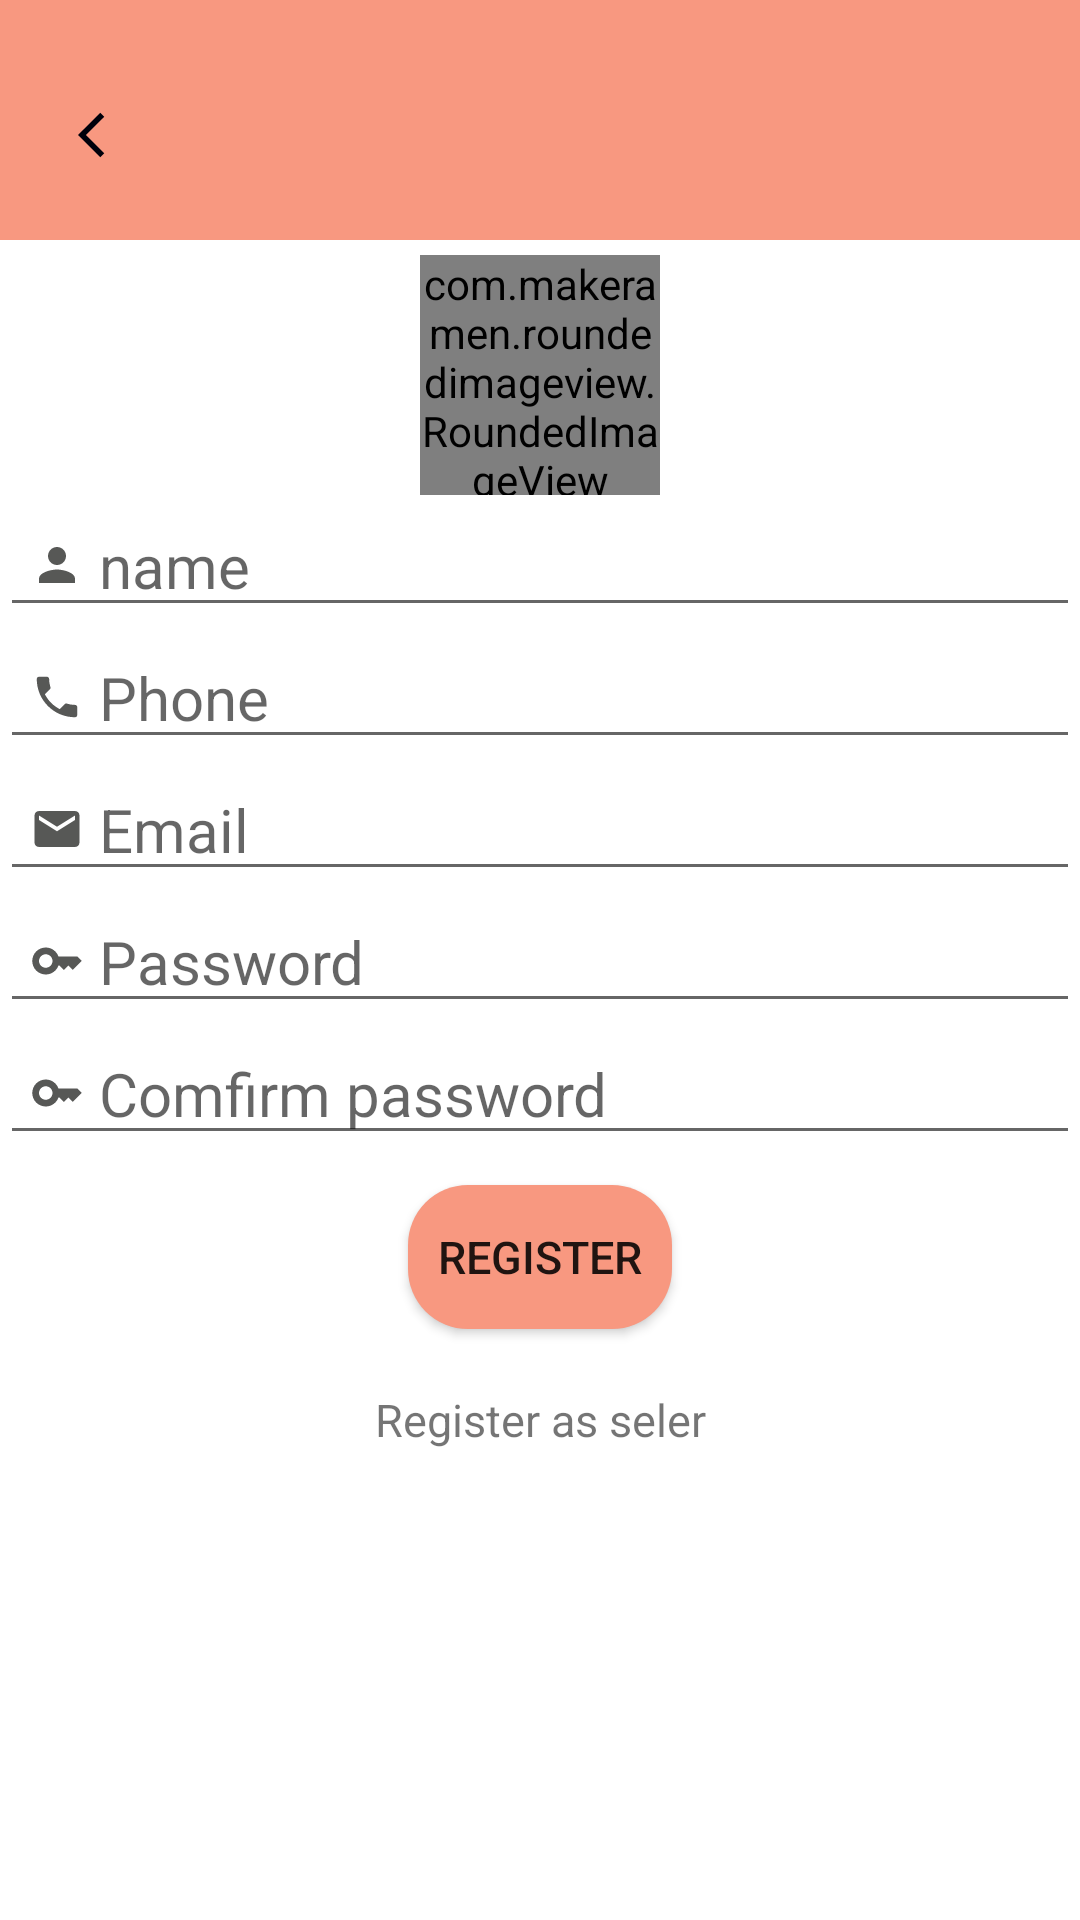

Layout XML and referenced resources for this Android screen:
<!-- AndroidManifest.xml: application theme Theme.FastOrder -->
<!-- res/layout/activity_register_user.xml -->
<?xml version="1.0" encoding="utf-8"?>
<androidx.constraintlayout.widget.ConstraintLayout xmlns:android="http://schemas.android.com/apk/res/android"
    xmlns:app="http://schemas.android.com/apk/res-auto"
    xmlns:tools="http://schemas.android.com/tools"
    android:layout_width="match_parent"
    android:layout_height="match_parent"
    tools:context=".RegisterUserActivity">


    <androidx.constraintlayout.widget.ConstraintLayout
        android:id="@+id/toolbarRl"
        android:layout_width="match_parent"
        android:layout_height="80dp"
        android:background="@color/pinkOrange"
        tools:ignore="MissingConstraints">




        <ImageButton
            android:id="@+id/backBtn"
            android:layout_width="30dp"
            android:layout_height="30dp"
            android:src="@drawable/ic_back"
            android:background="@color/transpernet"
            android:layout_marginTop="30dp"
            android:layout_marginStart="20dp"
            app:layout_constraintTop_toTopOf="parent"
            app:layout_constraintLeft_toLeftOf="parent">

        </ImageButton>




    </androidx.constraintlayout.widget.ConstraintLayout>

    <com.makeramen.roundedimageview.RoundedImageView
        android:id="@+id/profileIv"
        android:layout_width="80dp"
        android:layout_height="80dp"
        android:layout_marginTop="85dp"
        android:scaleType="centerCrop"
        android:src="@drawable/ic_person"
        app:layout_constraintLeft_toLeftOf="parent"
        app:layout_constraintRight_toRightOf="parent"
        app:layout_constraintTop_toTopOf="parent"
        app:riv_oval="true"
        tools:ignore="MissingConstraints">

    </com.makeramen.roundedimageview.RoundedImageView>


    <EditText
        android:id="@+id/fullNameEt"
        android:layout_width="match_parent"
        android:layout_height="wrap_content"
        android:drawableStart="@drawable/ic_person"
        android:drawablePadding="5dp"
        android:hint="name"
        android:imeOptions="actionNext"
        android:importantForAutofill="no"
        android:inputType="textPersonName|textCapWords"
        android:paddingLeft="10dp"
        android:textSize="20dp"
        app:layout_constraintTop_toBottomOf="@+id/profileIv">

    </EditText>


    <EditText
        android:id="@+id/phoneEt"
        android:layout_width="match_parent"
        android:layout_height="wrap_content"
        android:drawableStart="@drawable/ic_phone"
        android:drawablePadding="5dp"
        android:hint="Phone"
        android:imeOptions="actionNext"
        android:importantForAutofill="no"
        android:inputType="phone"
        android:paddingLeft="10dp"
        android:textSize="20dp"
        app:layout_constraintTop_toBottomOf="@+id/fullNameEt">

    </EditText>





    <EditText
        android:id="@+id/emailIv"
        android:layout_width="match_parent"
        android:layout_height="wrap_content"
        android:drawableStart="@drawable/ic_basiline_email"
        android:drawablePadding="5dp"
        android:hint="Email"
        android:imeOptions="actionNext"
        android:importantForAutofill="no"
        android:inputType="textEmailAddress"
        android:paddingLeft="10dp"
        android:textSize="20dp"
        app:layout_constraintTop_toBottomOf="@+id/phoneEt">

    </EditText>



    <EditText
        android:id="@+id/passwordEt"
        android:layout_width="match_parent"
        android:layout_height="wrap_content"
        android:drawableStart="@drawable/ic_key"
        android:drawablePadding="5dp"
        android:hint="Password"
        android:imeOptions="actionNext"
        android:importantForAutofill="no"
        android:inputType="textPassword"
        android:paddingLeft="10dp"
        android:textSize="20dp"
        app:layout_constraintTop_toBottomOf="@+id/emailIv">

    </EditText>


    <EditText
        android:id="@+id/compirmPasswordEt"
        android:layout_width="match_parent"
        android:layout_height="wrap_content"
        android:drawableStart="@drawable/ic_key"
        android:drawablePadding="5dp"
        android:hint="Comfirm password"
        android:imeOptions="actionNext"
        android:importantForAutofill="no"
        android:inputType="textPassword"
        android:paddingLeft="10dp"
        android:textSize="20dp"
        app:layout_constraintTop_toBottomOf="@+id/passwordEt">

    </EditText>




    <Button
        android:id="@+id/registerBtn"
        android:layout_width="wrap_content"
        android:layout_height="wrap_content"
        android:text="REGISTER"
        android:textSize="15dp"
        android:background="@drawable/for_activity_solid"
        app:layout_constraintLeft_toLeftOf="parent"
        app:layout_constraintRight_toRightOf="parent"
        android:layout_marginTop="10dp"
        app:layout_constraintTop_toBottomOf="@+id/compirmPasswordEt">

    </Button>


    <TextView
        android:id="@+id/registerSeler"
        android:layout_width="wrap_content"
        android:layout_height="wrap_content"
        android:drawablePadding="5dp"
        android:text="Register as seler"
        android:imeOptions="actionNext"
        android:importantForAutofill="no"
        android:layout_margin="20dp"
        android:inputType="textPersonName|textCapWords"
        app:layout_constraintLeft_toLeftOf="parent"
        app:layout_constraintRight_toRightOf="parent"
        app:layout_constraintTop_toBottomOf="@+id/registerBtn"
        android:textSize="15dp">

    </TextView>

</androidx.constraintlayout.widget.ConstraintLayout>
<!-- resources referenced by this layout -->
<resources>
  <color name="pinkOrange">#F89880</color>
  <color name="transpernet">#00FFFFFF</color>
  <!-- drawable for_activity_solid (drawable) -->
  <?xml version="1.0" encoding="utf-8"?>
  <shape xmlns:android="http://schemas.android.com/apk/res/android">
      <solid android:width="2dp" android:color="@color/pinkOrange"/>
      <corners android:radius="20dp">
  
      </corners>
  </shape>
  <!-- drawable ic_back (drawable) -->
  <vector android:autoMirrored="true" android:height="18dp"
      android:tint="#00000B" android:viewportHeight="24"
      android:viewportWidth="24" android:width="18dp" xmlns:android="http://schemas.android.com/apk/res/android">
      <path android:fillColor="@android:color/white" android:pathData="M11.67,3.87L9.9,2.1 0,12l9.9,9.9 1.77,-1.77L3.54,12z"/>
  </vector>
  <!-- drawable ic_basiline_email (drawable) -->
  <vector android:height="18dp" android:tint="#575856"
      android:viewportHeight="24" android:viewportWidth="24"
      android:width="18dp" xmlns:android="http://schemas.android.com/apk/res/android">
      <path android:fillColor="@android:color/white" android:pathData="M20,4L4,4c-1.1,0 -1.99,0.9 -1.99,2L2,18c0,1.1 0.9,2 2,2h16c1.1,0 2,-0.9 2,-2L22,6c0,-1.1 -0.9,-2 -2,-2zM20,8l-8,5 -8,-5L4,6l8,5 8,-5v2z"/>
  </vector>
  <!-- drawable ic_key (drawable) -->
  <vector android:height="18dp" android:tint="#575856"
      android:viewportHeight="24" android:viewportWidth="24"
      android:width="18dp" xmlns:android="http://schemas.android.com/apk/res/android">
      <path android:fillColor="@android:color/white" android:pathData="M21,10h-8.35C11.83,7.67 9.61,6 7,6c-3.31,0 -6,2.69 -6,6s2.69,6 6,6c2.61,0 4.83,-1.67 5.65,-4H13l2,2l2,-2l2,2l4,-4.04L21,10zM7,15c-1.65,0 -3,-1.35 -3,-3c0,-1.65 1.35,-3 3,-3s3,1.35 3,3C10,13.65 8.65,15 7,15z"/>
  </vector>
  <!-- drawable ic_person (drawable) -->
  <vector android:height="18dp" android:tint="#575856"
      android:viewportHeight="24" android:viewportWidth="24"
      android:width="18dp" xmlns:android="http://schemas.android.com/apk/res/android">
      <path android:fillColor="@android:color/white" android:pathData="M12,12c2.21,0 4,-1.79 4,-4s-1.79,-4 -4,-4 -4,1.79 -4,4 1.79,4 4,4zM12,14c-2.67,0 -8,1.34 -8,4v2h16v-2c0,-2.66 -5.33,-4 -8,-4z"/>
  </vector>
  <!-- drawable ic_phone (drawable) -->
  <vector android:height="18dp" android:tint="#575856"
      android:viewportHeight="24" android:viewportWidth="24"
      android:width="18dp" xmlns:android="http://schemas.android.com/apk/res/android">
      <path android:fillColor="@android:color/white" android:pathData="M6.62,10.79c1.44,2.83 3.76,5.14 6.59,6.59l2.2,-2.2c0.27,-0.27 0.67,-0.36 1.02,-0.24 1.12,0.37 2.33,0.57 3.57,0.57 0.55,0 1,0.45 1,1V20c0,0.55 -0.45,1 -1,1 -9.39,0 -17,-7.61 -17,-17 0,-0.55 0.45,-1 1,-1h3.5c0.55,0 1,0.45 1,1 0,1.25 0.2,2.45 0.57,3.57 0.11,0.35 0.03,0.74 -0.25,1.02l-2.2,2.2z"/>
  </vector>
  <style name="Theme.FastOrder" parent="Theme.MaterialComponents.DayNight.NoActionBar">
          
          <item name="colorPrimary">@color/pinkOrange</item>
          <item name="colorPrimaryVariant">@color/pinkOrange</item>
          <item name="colorOnPrimary">@color/white</item>
          
          <item name="colorSecondary">@color/teal_200</item>
          <item name="colorSecondaryVariant">@color/teal_700</item>
          <item name="colorOnSecondary">@color/black</item>
          
          <item name="android:statusBarColor" tools:targetApi="l">?attr/colorPrimaryVariant</item>
          
      </style>
  <color name="white">#FFFFFFFF</color>
  <color name="teal_200">#FF03DAC5</color>
  <color name="teal_700">#FF018786</color>
  <color name="black">#FF000000</color>
</resources>
